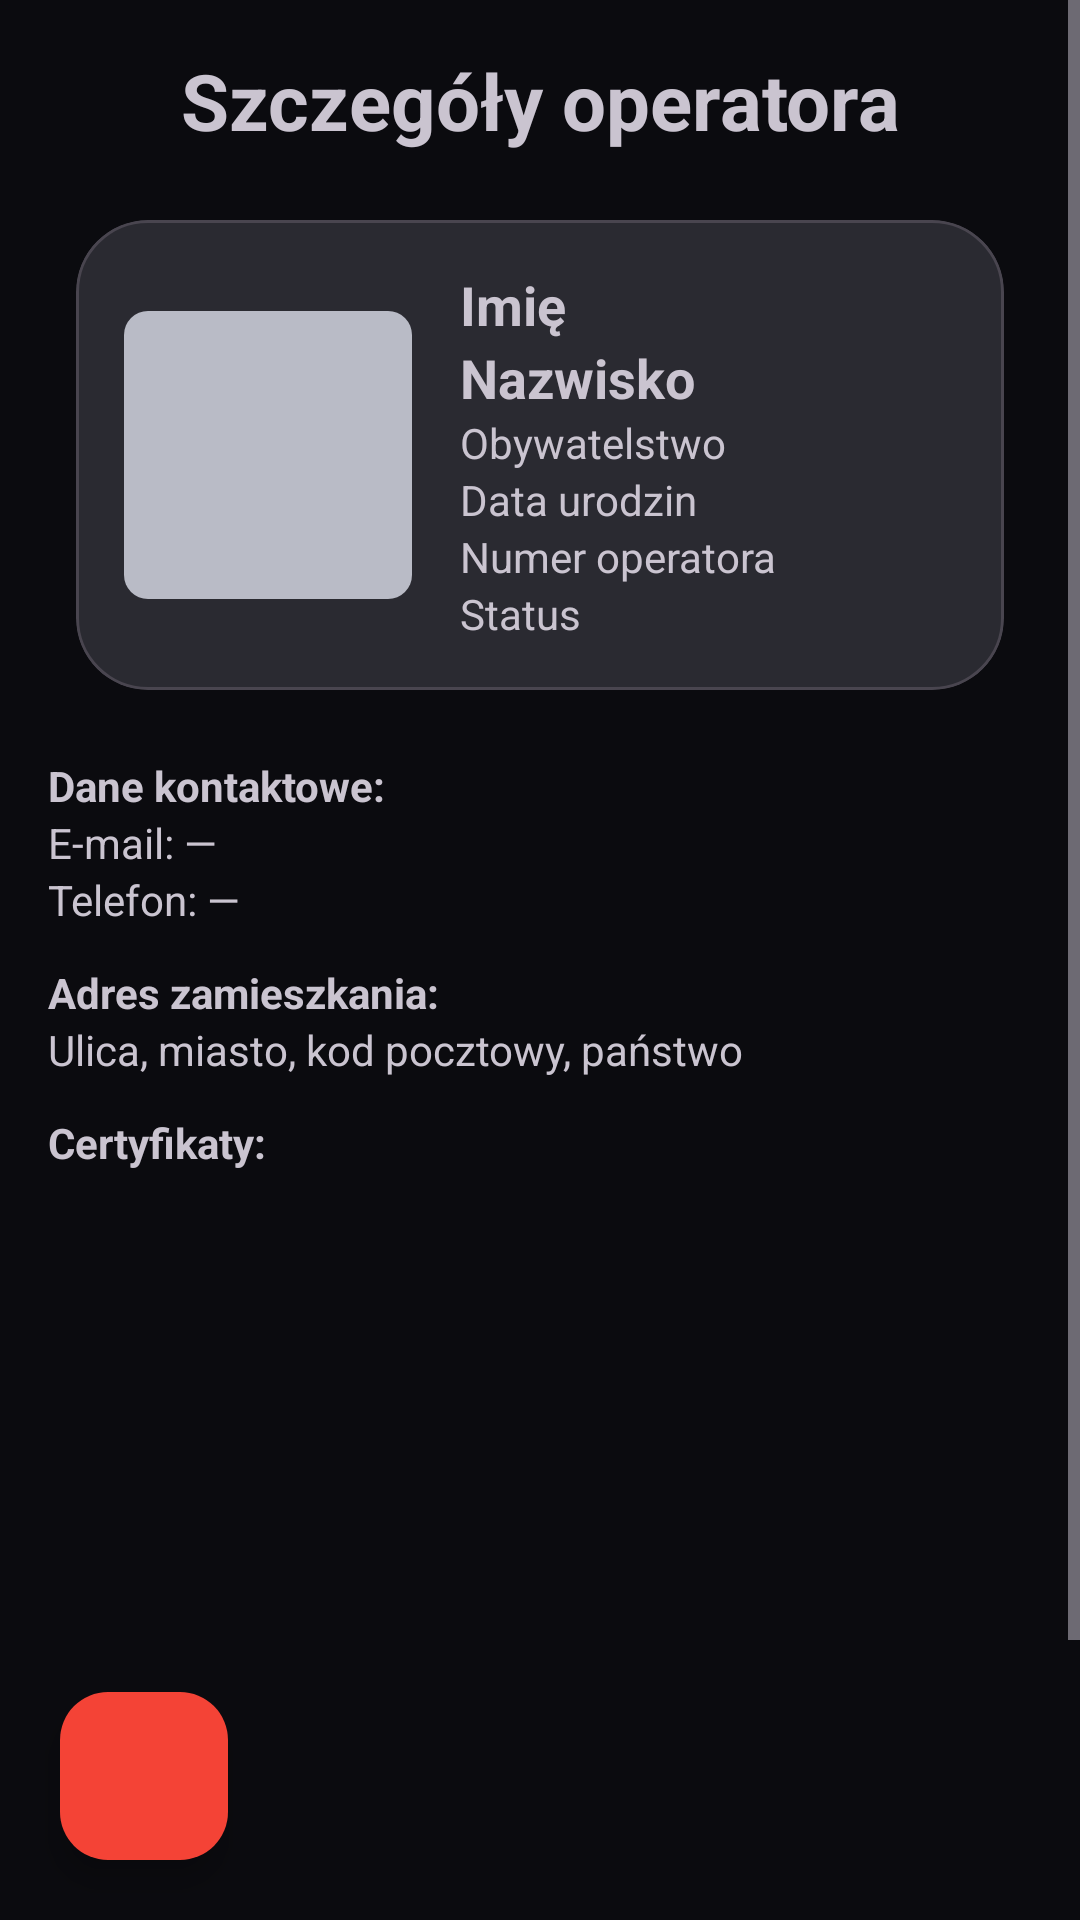

Layout XML and referenced resources for this Android screen:
<!-- AndroidManifest.xml: application theme Theme.DroneClient.Red -->
<!-- res/layout/activity_operator_detail.xml -->
<?xml version="1.0" encoding="utf-8"?>
<FrameLayout xmlns:android="http://schemas.android.com/apk/res/android"
    xmlns:app="http://schemas.android.com/apk/res-auto"
    android:layout_width="match_parent"
    android:layout_height="match_parent">

    <ScrollView
        android:layout_width="match_parent"
        android:layout_height="match_parent"
        android:fillViewport="true">

        <LinearLayout
            android:orientation="vertical"
            android:padding="16dp"
            android:layout_width="match_parent"
            android:layout_height="wrap_content">

            <TextView
                android:id="@+id/tvHeader"
                android:text="Szczegóły operatora"
                android:textAlignment="center"
                android:textSize="26sp"
                android:textStyle="bold"
                android:layout_width="match_parent"
                android:layout_height="wrap_content"
                android:paddingBottom="12dp" />

            <com.google.android.material.card.MaterialCardView
                android:layout_width="match_parent"
                android:layout_height="wrap_content"
                android:layout_marginBottom="12dp"
                app:cardCornerRadius="24dp"
                app:cardUseCompatPadding="true"
                app:cardBackgroundColor="@color/colorSurfaceVariant">

                <androidx.constraintlayout.widget.ConstraintLayout
                    android:layout_width="match_parent"
                    android:layout_height="wrap_content"
                    android:padding="16dp">

                    <View
                        android:id="@+id/imgAvatar"
                        android:layout_width="96dp"
                        android:layout_height="96dp"
                        android:background="@drawable/rounded_grey_square"
                        app:layout_constraintBottom_toBottomOf="parent"
                        app:layout_constraintStart_toStartOf="parent"
                        app:layout_constraintTop_toTopOf="parent" />

                    <LinearLayout
                        android:id="@+id/basicCol"
                        android:layout_width="0dp"
                        android:layout_height="wrap_content"
                        android:layout_marginStart="16dp"
                        android:orientation="vertical"
                        app:layout_constraintBottom_toBottomOf="parent"
                        app:layout_constraintEnd_toEndOf="parent"
                        app:layout_constraintStart_toEndOf="@id/imgAvatar"
                        app:layout_constraintTop_toTopOf="parent">

                        <TextView
                            android:id="@+id/tvImie"
                            android:layout_width="wrap_content"
                            android:layout_height="wrap_content"
                            android:text="Imię"
                            android:textSize="18sp"
                            android:textStyle="bold" />

                        <TextView
                            android:id="@+id/tvNazwisko"
                            android:layout_width="wrap_content"
                            android:layout_height="wrap_content"
                            android:text="Nazwisko"
                            android:textSize="18sp"
                            android:textStyle="bold"/>

                        <TextView
                            android:id="@+id/tvObywatelstwo"
                            android:layout_width="wrap_content"
                            android:layout_height="wrap_content"
                            android:text="Obywatelstwo" />

                        <TextView
                            android:id="@+id/tvDataUrodzenia"
                            android:layout_width="wrap_content"
                            android:layout_height="wrap_content"
                            android:text="Data urodzin" />

                        <TextView
                            android:id="@+id/tvNumerOperatora"
                            android:layout_width="wrap_content"
                            android:layout_height="wrap_content"
                            android:text="Numer operatora" />

                        <TextView
                            android:id="@+id/tvStatus"
                            android:layout_width="wrap_content"
                            android:layout_height="wrap_content"
                            android:text="Status" />
                    </LinearLayout>

                </androidx.constraintlayout.widget.ConstraintLayout>
            </com.google.android.material.card.MaterialCardView>

            <TextView
                android:text="Dane kontaktowe:"
                android:textStyle="bold"
                android:layout_width="match_parent"
                android:layout_height="wrap_content" />

            <TextView
                android:id="@+id/tvEmail"
                android:text="E-mail: —"
                android:layout_width="match_parent"
                android:layout_height="wrap_content" />

            <TextView
                android:id="@+id/tvTelefon"
                android:text="Telefon: —"
                android:layout_width="match_parent"
                android:layout_height="wrap_content"
                android:layout_marginBottom="12dp" />

            <TextView
                android:text="Adres zamieszkania:"
                android:textStyle="bold"
                android:layout_width="match_parent"
                android:layout_height="wrap_content" />

            <TextView
                android:id="@+id/tvAdres"
                android:text="Ulica, miasto, kod pocztowy, państwo"
                android:layout_width="match_parent"
                android:layout_height="wrap_content"
                android:layout_marginBottom="12dp" />

            <TextView
                android:text="Certyfikaty:"
                android:textStyle="bold"
                android:layout_width="match_parent"
                android:layout_height="wrap_content"
                android:layout_marginBottom="8dp" />

            <androidx.recyclerview.widget.RecyclerView
                android:id="@+id/rvCerts"
                android:layout_width="match_parent"
                android:layout_height="335dp"
                android:nestedScrollingEnabled="false" />
        </LinearLayout>
    </ScrollView>

    <com.google.android.material.floatingactionbutton.FloatingActionButton
        android:id="@+id/fabBack"
        android:layout_width="wrap_content"
        android:layout_height="wrap_content"
        android:layout_gravity="start|bottom"
        android:layout_margin="20dp"
        android:contentDescription="Wróć"
        android:src="@drawable/ic_arrow_back_24"
        app:backgroundTint="@color/colorPrimary"
        app:tint="@color/colorOnPrimary"/>
</FrameLayout>
<!-- resources referenced by this layout -->
<resources>
  <color name="colorOnPrimary">#FFFFFF</color>
  <color name="colorPrimary">#F44336</color>
  <color name="colorSurfaceVariant">#2A2A31</color>
  <!-- drawable rounded_grey_square (drawable) -->
  <?xml version="1.0" encoding="utf-8"?>
  <shape xmlns:android="http://schemas.android.com/apk/res/android">
      <solid android:color="@color/colorOnSurfaceVariant"/> 
      <corners android:radius="8dp"/>
  </shape>
  <style name="Theme.DroneClient.Red" parent="Theme.Material3.Dark.NoActionBar">
          <item name="colorPrimary">@color/colorPrimary</item>
          <item name="colorOnPrimary">@color/colorOnPrimary</item>
          <item name="colorPrimaryContainer">@color/colorPrimaryContainer</item>
          <item name="colorOnPrimaryContainer">@color/colorOnPrimaryContainer</item>
          <item name="colorSecondary">@color/colorSecondary</item>
          <item name="colorOnSecondary">@color/colorOnSecondary</item>
          <item name="colorSecondaryContainer">@color/colorSecondaryContainer</item>
          <item name="colorOnSecondaryContainer">@color/colorOnSecondaryContainer</item>
          <item name="colorTertiary">@color/colorTertiary</item>
          <item name="colorOnTertiary">@color/colorOnTertiary</item>
          <item name="colorSurface">@color/colorSurface</item>
          <item name="colorOnSurface">@color/colorOnSurface</item>
          <item name="colorSurfaceVariant">@color/colorSurfaceVariant</item>
          <item name="colorOnSurfaceVariant">@color/colorOnSurfaceVariant</item>
          <item name="colorOutline">@color/colorOutline</item>
          <item name="android:colorBackground">@color/colorBackground</item>
      </style>
  <color name="colorOnSurfaceVariant">#B9BBC6</color>
  <color name="colorPrimaryContainer">#7F1D1D</color>
  <color name="colorOnPrimaryContainer">#FFE5E5</color>
  <color name="colorSecondary">#EF5350</color>
  <color name="colorOnSecondary">#FFFFFF</color>
  <color name="colorSecondaryContainer">#641417</color>
  <color name="colorOnSecondaryContainer">#FFDAD6</color>
  <color name="colorTertiary">#FF9800</color>
  <color name="colorOnTertiary">#121216</color>
  <color name="colorSurface">#121216</color>
  <color name="colorOnSurface">#E6E6E6</color>
  <color name="colorOutline">#4C4D57</color>
  <color name="colorBackground">#0B0B0F</color>
</resources>
